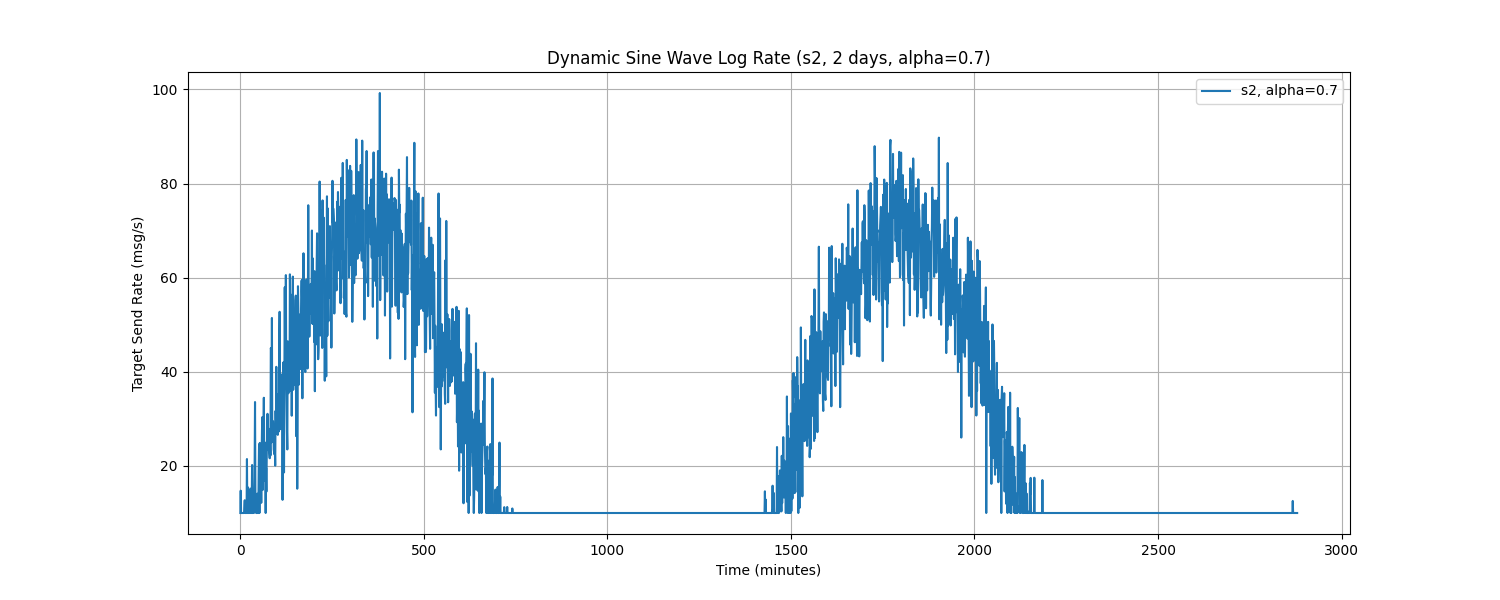

Source data for this figure (header and first rows):
Time, target_send_rate
0.0, 10.0
1.0, 14.74
2.0, 10.0
3.0, 10.0
4.0, 10.0
5.0, 10.0
6.0, 10.0
7.0, 10.0
8.0, 10.0
9.0, 10.0
10.0, 10.0
11.0, 11.41
12.0, 12.71
13.0, 10.0
14.0, 10.0
15.0, 10.0
16.0, 10.0
17.0, 10.0
18.0, 21.47
19.0, 10.0
20.0, 10.0
21.0, 15.42
22.0, 10.0
23.0, 10.0
24.0, 10.0
25.0, 10.98
26.0, 10.0
27.0, 10.0
28.0, 15.19
29.0, 10.0
30.0, 10.0
31.0, 12.51
32.0, 20.2
33.0, 10.0
34.0, 10.0
35.0, 14.38
36.0, 14.57
37.0, 10.0
38.0, 13.98
39.0, 20.79
40.0, 33.58
41.0, 13.47
42.0, 11.1
43.0, 10.0
44.0, 10.0
45.0, 10.0
46.0, 14.11
47.0, 10.98
48.0, 10.0
49.0, 10.0
50.0, 18.76
51.0, 24.56
52.0, 10.0
53.0, 24.89
54.0, 15.09
55.0, 17.64
56.0, 19.33
57.0, 12.16
58.0, 22.38
59.0, 27.65
... 2,820 more rows
